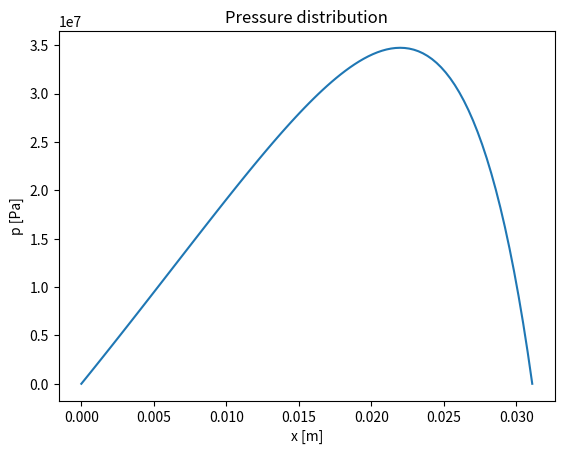

Generate this figure with matplotlib: (Note: this script raises an exception after producing the figure.)
import numpy as np
import matplotlib.pyplot as plt
import scipy.sparse as sps


class AS6:
    def __init__(self, number_pads: int = 20, type: int = 0, notch_size: float = 0.1, outer_radius: float = 0.250/2, inner_radius: float = 0.095 , max_load: float = 4e5, kinematic_viscosity: float = 32e-6, minimum_height: float = 60e-6, density: float = 860, specific_heat: float = 2000, running_speed: float = 1000) -> None:
        '''
        number_pads (int): number of pads of the bearing

        type (int): type of the bearing, 0 for fixed inclined pads, 1 for parralel-step

        notch_size (float): The proportional size of the notch (0 < notch_size < 1)

        outer_radius (float): The outer radius of the bearing [m]

        inner_radius (float): The inner radius of the bearing [m]

        max_load (float): The maximum load of the bearing [N]

        kinematic_viscosity (float): The kinematic viscosity of the oil at p = 0 [m^2/s]

        minimum_height (float): The minimum height of the bearing [m]

        density (float): The density of the oil [kg/m^3]

        specific_heat (float): The specific heat of the oil [J/kg K]

        running_speed (float): The running speed of the bearing [rpm]
        '''
        if type != 0 and type != 1:
            raise ValueError('Type must be 0 or 1')
        if notch_size < 0 or notch_size > 1:
            raise ValueError('Notch size must be between 0 and 1')
        self.number_pads = number_pads
        self.type = type
        self.notch_size = notch_size
        self.r_o = outer_radius
        self.r_i = inner_radius
        self.r_m = (self.r_o + self.r_i) / 2    # The mean radius of the bearing
        self.b = self.r_o - self.r_i            # The width of the bearing
        self.max_load = max_load
        self.nu = kinematic_viscosity
        self.h_0 = minimum_height
        self.rho_0 = density
        self.eta_0 = self.nu * self.rho_0       # The dynamic viscosity
        self.Cp = specific_heat
        self.rpm = running_speed
        self.calc_length()
        self.calc_velocity()
        self.load_per_unit_width()


    def calc_length(self) -> None:
        '''
        Calculates the length of the pad
        '''
        self.l = 2*np.pi * self.r_m/self.number_pads * (1 - self.notch_size) # The length of the pad


    def calc_velocity(self) -> None:
        '''
        Calculates the velocity of the bearing at the mid point of the pad
        '''
        # [redacted]
        self.u_b = 2 * np.pi * self.r_m * self.rpm / 60


    def load_per_unit_width(self) -> None:
        '''
        Calculates the load per unit width
        '''
        self.wm_z = self.max_load / self.number_pads / self.b # (8.1)


    def geometry_parameters(self, plot: bool = False, print_bol: bool = False):
        '''
        Prints and calcualets the expressions the "optimal" geometry parameters of the bearing

        plot (bool): If True, plots the shoulder height
        '''
        if self.type == 0: # Fixed inclined pads
            self.x = np.linspace(0, self.l, 100)
            self.H_0 = np.sqrt(2)/2 # 8.28
            self.W_z = 6*np.log((self.H_0 + 1)/self.H_0) - 12/(1+2*self.H_0) #8.30
            self.s_h = np.sqrt(self.wm_z * self.W_z * self.eta_0 * self.u_b) * self.l / self.wm_z
            self.h_0 = self.s_h * self.H_0
            self.h = self.h_0 + self.s_h * (1 - self.x/self.l)
            if print_bol:
                print(f"Fixed inclined pads: The optimal being: s_h = {self.s_h:.3g} and h_0 = {self.h_0:.3g}")
            if plot:
                plt.figure()
                plt.plot(self.x, self.h)
                plt.xlabel('x [m]')
                plt.ylabel('h [m]')
                plt.ylim(0, np.max(self.h)*1.1)
                plt.title('Shoulder height - Fixed inclined pads')
                plt.show()

                np.savetxt('W4/data/fixedProfile.txt', np.array([self.x, self.h]).T)

        if self.type == 1: # Parallel-step
            self.n_s = 0.7182
            self.H_0 = 1.155
            self.W_z = 3 * self.n_s * (1 - self.n_s) / ( (1 - self.n_s) * (self.H_0 + 1)**3 + self.n_s * self.H_0**3)
            self.s_h = np.sqrt(self.wm_z*self.W_z*self.eta_0*self.u_b)*self.l / self.wm_z
            self.h_0 = self.s_h * self.H_0


            self.x = np.linspace(0, self.l, 1000)
            self.h = np.ones(len(self.x)) * self.h_0
            index = int(self.n_s * len(self.x))
            self.h[:index] = self.h_0 + self.s_h
            
            
            # self.x = np.array([0, self.n_s*self.l, self.n_s*self.l, self.l])
            # self.h = np.array([self.h_0+self.s_h, self.h_0+self.s_h, self.h_0, self.h_0])
            if print_bol:
                print(f"Parallel-step: h_0 = {self.h_0:.3g} and s_h = {self.s_h:.3g}")
            if plot:
                plt.figure()
                plt.plot(self.x, self.h)
                plt.xlabel('x [m]')
                plt.ylabel('h [m]')
                plt.ylim(0, np.max(self.h)*1.1)
                plt.title('Shoulder height - Parallel-step')
                plt.show()

                np.savetxt('W4/data/parallelProfile.txt', np.array([self.x, self.h]).T)


    def friction(self):
        '''
        Calculates the friction coefficient
        '''
        if self.type == 0:
            up = 2 * self.s_h * np.log(self.H_0/(self.H_0+1)) + 3*self.s_h/(1+2*self.H_0)
            ned = 3 * self.l * np.log(self.H_0/(self.H_0+1)) + 6* self.l/(1+2*self.H_0)
            self.mu = up/ned # (8.34)
        
        if self.type == 1:
            self.P_m = 6 * self.n_s * (1 - self.n_s) / ( (1 - self.n_s) * (self.H_0 + 1)**3 + self.n_s * self.H_0**3) # (8.65
            self.mu = self.s_h / self.l * (1 + (2 * (self.H_0 + 1 - self.n_s)) / (self.P_m * self.H_0*(1+self.H_0))) # (8.80)


    def volume_flow(self):
        '''
        Calculates the dimenslionless volume flow rate per unite length
        '''
        if self.type == 0:
            self.Q = 2 * self.H_0 * (1 + self.H_0) / (1 + 2* self.H_0) # (8.36)
        
        if self.type == 1:
            self.Q = - self.P_m * (self.H_0 + 1)**3 / (6 * self.n_s) + self.H_0 + 1  # (8.81)


    def power_loss(self):
        '''
        Calculates the dimensionless power loss
        '''
        if self.type == 0:
            self.H_p = -4 * np.log(self.H_0 / (self.H_0 + 1)) - 6 / (1 + 2 * self.H_0) # (8.37)
        
        if self.type == 1:
            F_b = - self.P_m/2 - (self.H_0 + 1 - self.n_s) / (self.H_0 * (1 + self.H_0)) # (8.79)
            self.H_p = - F_b


    def temp_rise(self):
        '''
        Calculates the temperature rise
        '''
        self.Dt_m = 2 * self.u_b * self.l * self.eta_0 / (self.rho_0 * self.Cp * self.s_h**2) * self.H_p/self.Q # (8.13) - Adiabatic temperature rise


    def pressure_distrubution(self, plot = False, printbol = False) -> None:
        '''
        Calculates the pressure distribution with a finite difference method

        plot (bool): If True, plots the pressure distribution

        printbol (bool): If True, prints the load capacity
        '''
        dx = abs(self.x[0] - self.x[1])

        # Create the diagonals
        north = np.zeros(len(self.h))
        for i in range(len(self.h)-2):
            i = i+1
            north[i+1] = 3 * self.h[i]**2 * (self.h[i+1] - self.h[i-1]) / (2 * dx) * 1/(2*dx) + self.h[i]**3 * 1/(dx**2)
        
        middle = np.zeros(len(self.h))
        for i in range(len(self.h)):
            middle[i] = self.h[i]**3 * -2/(dx**2)
        
        south = np.zeros(len(self.h))
        for i in range(len(self.h)-2):
            i = i+1
            south[i-1] = 3 * self.h[i]**2 * (self.h[i+1] - self.h[i-1]) / (2 * dx) * -1/(2*dx) + self.h[i]**3 * 1/(dx**2)
        
        # Bondary conditions
        middle[0] = 1
        middle[-1] = 1

        # Create the matrix
        data = np.array([north, middle, south])
        A = sps.spdiags(data, [1, 0, -1], len(self.h), len(self.h), format = 'csr').T

        # rhs
        rhs = np.zeros(len(self.h))
        for i in range(len(self.h)-2):
            i=i+1
            rhs[i] = 6 * self.eta_0 * self.u_b * (self.h[i+1] - self.h[i-1]) / (2 * dx)

        # Solve the system
        self.p = sps.linalg.spsolve(A, rhs)

        # Calculate the load capacity
        self.F = np.trapezoid(self.p, self.x) 
        self.F = self.F * self.b
        if printbol:
            print(f"The load capacity is: {self.F:.4g} N")
            print(f"The total load capacity is: {self.F*self.number_pads:.4g} N")


        if plot:
            plt.figure()
            plt.plot(self.x, self.p)
            plt.xlabel('x [m]')
            plt.ylabel('p [Pa]')
            plt.title('Pressure distribution')
            plt.show()

            np.savetxt(f'W4/data/pressureDistribution{self.type}.txt', np.array([self.x, self.p]).T)



if __name__ == '__main__':
    if False: # Test
        print("Test")
        test = AS6()


    if False: # Part a
        print('Part a')
        inc = AS6(type = 0)
        inc.geometry_parameters(plot = True, print_bol = True)

        par = AS6(type = 1)
        par.geometry_parameters(plot = True, print_bol = True)


    if False: # Part b
        print("Part b:")
        inc = AS6(type = 0)
        inc.geometry_parameters()
        inc.friction()

        par = AS6(type = 1)
        par.geometry_parameters()
        par.friction()

        if inc.mu < par.mu:
            print(f"The friction coefficient for the fixed inclined pads is lower than the parallel-step: {inc.mu:.4g} < {par.mu:.4g}")
        else:
            print(f"The friction coefficient for the parallel-step is lower than the fixed inclined pads: {par.mu:.4g} < {inc.mu:.4g}")


    if False: # Part c
        print("Part c:")
        inc = AS6(type = 0)
        inc.geometry_parameters()
        inc.friction()
        inc.volume_flow()
        inc.power_loss()
        inc.temp_rise()

        par = AS6(type = 1)
        par.geometry_parameters()
        par.friction()
        par.volume_flow()
        par.power_loss()
        par.temp_rise()

        print(f"The temperature rise for the fixed inclined pads is: {inc.Dt_m} K")
        print(f"The temperature rise for the parallel-step is: {par.Dt_m} K")

        # Skal lige sammenlignes med Assignment1_3.py for at fine den viscosity ændring


    if True: # Part d
        print("Part d:")
        inc = AS6(type = 0)
        inc.geometry_parameters(plot=False)
        inc.pressure_distrubution(plot = True, printbol=True)
        print(inc.wm_z)

        par = AS6(type = 1)
        par.geometry_parameters(plot=False)
        par.pressure_distrubution(plot = True, printbol=True)
        print(par.wm_z)

    if False: # Part e
        print("Part e:")
        loads = np.linspace(1e5, 10e5, 100)
        film_thickness_0 = np.zeros(len(loads))
        for i, load in enumerate(loads):
            inc = AS6(max_load = load, type = 0)
            inc.geometry_parameters()
            film_thickness_0[i] = inc.h_0
        
        film_thickness_1 = np.zeros(len(loads))
        for i, load in enumerate(loads):
            par = AS6(max_load = load, type = 1)
            par.geometry_parameters()
            film_thickness_1[i] = par.h_0
        
        plt.figure()
        plt.plot(loads, film_thickness_0, label = 'Fixed inclined pads')
        plt.plot(loads, film_thickness_1, label = 'Parallel-step')
        plt.xlabel('Load [N]')
        plt.ylabel('Film thickness [m]')
        plt.title('Film thickness vs load')
        plt.legend()
        plt.show()

        np.savetxt('W4/data/filmThickness0.txt', np.array([loads, film_thickness_0]).T)
        np.savetxt('W4/data/filmThickness1.txt', np.array([loads, film_thickness_1]).T)

        inc_normal = AS6(max_load = 4e5, type = 0)
        inc_plus = AS6(max_load = 4e5*1.1, type = 0)
        inc_minus = AS6(max_load = 4e5*0.9, type = 0)

        inc_normal.geometry_parameters()
        inc_plus.geometry_parameters()
        inc_minus.geometry_parameters()

        print(f"For the incline pads, the film thickness is: {inc_normal.h_0:.3g} m")
        print(f"For a 10% increase in load, the film thickness changed by: {inc_plus.h_0-inc_normal.h_0:.3g} m")
        print(f"For a 10% decrease in load, the film thickness changed by: {inc_minus.h_0-inc_normal.h_0:.3g} m")

        par_normal = AS6(max_load = 4e5, type = 1)
        par_plus = AS6(max_load = 4e5*1.1, type = 1)
        par_minus = AS6(max_load = 4e5*0.9, type = 1)

        par_normal.geometry_parameters()
        par_plus.geometry_parameters()
        par_minus.geometry_parameters()

        print(f"For the parallel-step, the film thickness is: {par_normal.h_0:.3g} m")
        print(f"For a 10% increase in load, the film thickness changed by: {par_plus.h_0-par_normal.h_0:.3g} m")
        print(f"For a 10% decrease in load, the film thickness changed by: {par_minus.h_0-par_normal.h_0:.3g} m")